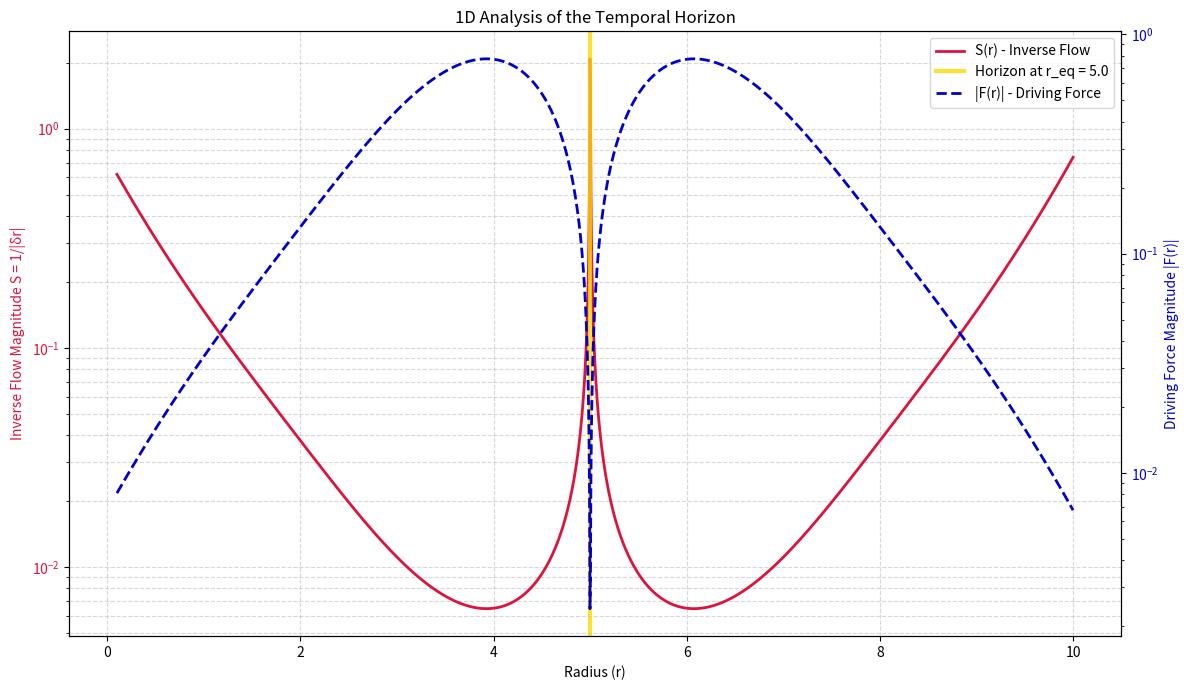

This figure's Python source:
import numpy as np
import matplotlib.pyplot as plt

# --- Parameters (Copied from numerical_demonstration.py for consistency) ---
R = 10.0
r_eq = 5.0
A = 1.0
B = 0.5
alpha = 0.5
beta = 0.2
distortion_strength = 200.0

# --- Potential and Force Functions ---
def V_void(r, r_eq, A, B, alpha, beta):
    return A * np.exp(-alpha * (r - r_eq)**2) - B * np.exp(-beta * (r - r_eq)**2)

def F_void(r, r_eq, A, B, alpha, beta):
    """ The force, F = -dV/dr """
    term1 = A * alpha * 2 * (r - r_eq) * np.exp(-alpha * (r - r_eq)**2)
    term2 = -B * beta * 2 * (r - r_eq) * np.exp(-beta * (r - r_eq)**2)
    return term1 - term2

# --- Analysis and Plotting ---
print("Generating 1D diagnostic plot for the temporal horizon...")

# Create a high-resolution radial linspace
r_profile = np.linspace(0.1, R, 2000)

# Calculate the force profile
force_profile = F_void(r_profile, r_eq, A, B, alpha, beta)

# The magnitude of the displacement is proportional to the absolute value of the force
# The toroidal field direction is a unit vector, so its magnitude is 1.
delta_r_mag_profile = distortion_strength * np.abs(force_profile)

# The inverse flow magnitude S
# Add a small epsilon to prevent division by zero at r_eq
S_profile = 1.0 / (delta_r_mag_profile + 1e-12)

# --- Create the plot ---
fig, ax1 = plt.subplots(figsize=(12, 7))
color_S = 'crimson'
color_F = 'mediumblue'

# Plot S(r) on the left y-axis
ax1.set_xlabel('Radius (r)')
ax1.set_ylabel('Inverse Flow Magnitude S = 1/|δr|', color=color_S)
ax1.plot(r_profile, S_profile, color=color_S, lw=2, label='S(r) - Inverse Flow')
ax1.tick_params(axis='y', labelcolor=color_S)
ax1.set_yscale('log')
ax1.set_title('1D Analysis of the Temporal Horizon')
ax1.grid(True, which="both", ls="--", alpha=0.5)

# Create a second y-axis for the force F(r)
ax2 = ax1.twinx()
ax2.set_ylabel('Driving Force Magnitude |F(r)|', color=color_F)
ax2.plot(r_profile, np.abs(force_profile), color=color_F, linestyle='--', lw=2, label='|F(r)| - Driving Force')
ax2.tick_params(axis='y', labelcolor=color_F)
ax2.set_yscale('log') # Also log scale to see the zero-crossing clearly

# Highlight the event horizon at r_eq
ax1.axvline(x=r_eq, color='gold', linestyle='-', lw=3, alpha=0.8, label=f'Horizon at r_eq = {r_eq}')

# Combine legends from both axes
lines, labels = ax1.get_legend_handles_labels()
lines2, labels2 = ax2.get_legend_handles_labels()
ax2.legend(lines + lines2, labels + labels2, loc='upper right')

fig.tight_layout()
plt.savefig('temporal_horizon_analysis.png')
plt.close(fig)

print("Generated temporal_horizon_analysis.png") 
